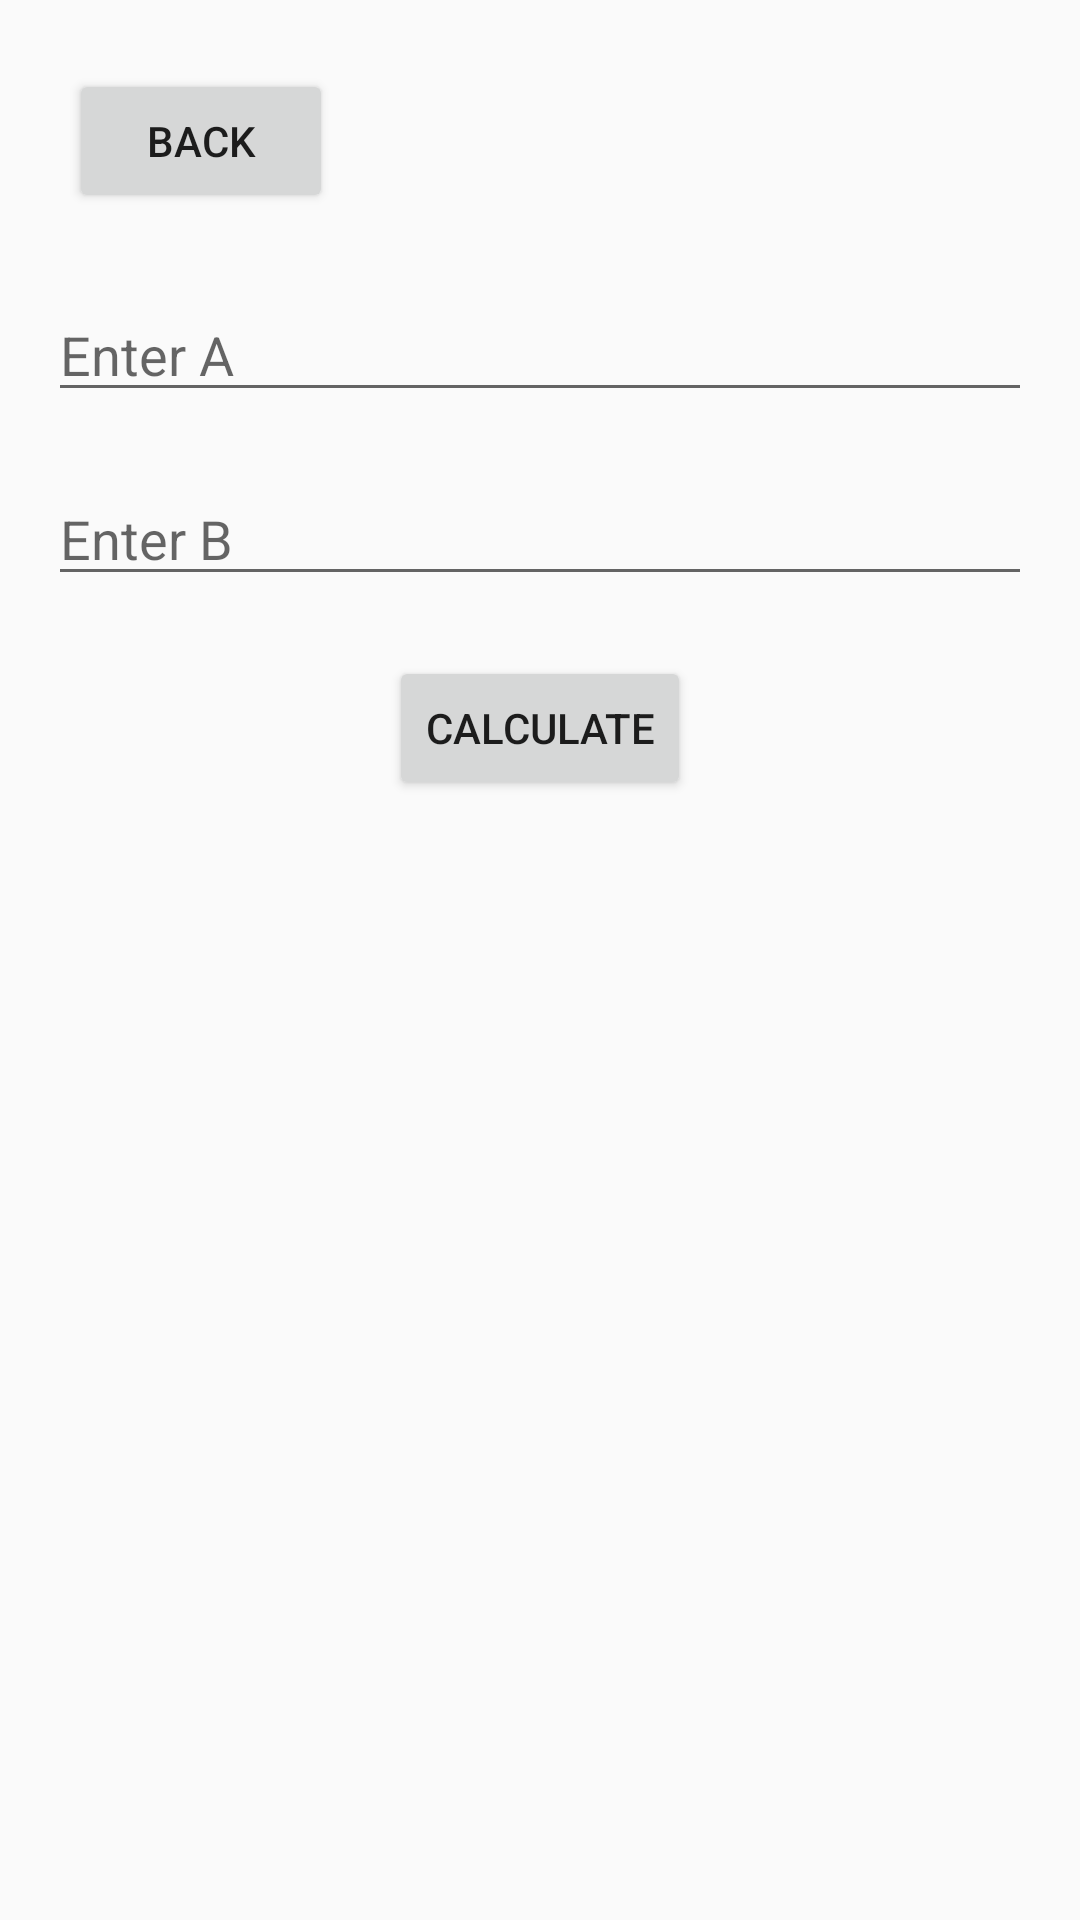

Layout XML and referenced resources for this Android screen:
<!-- AndroidManifest.xml: application theme Theme.MinerEvacuation -->
<!-- res/layout/activity_3.xml -->
<?xml version="1.0" encoding="utf-8"?>
<RelativeLayout xmlns:android="http://schemas.android.com/apk/res/android"
    android:layout_width="match_parent"
    android:layout_height="match_parent"
    android:padding="16dp">

    
    <EditText
        android:id="@+id/inputA"
        android:layout_width="match_parent"
        android:layout_height="wrap_content"
        android:layout_marginTop="80dp"
        android:hint="Enter A"
        android:inputType="number"/>

    
    <EditText
        android:id="@+id/inputB"
        android:layout_width="match_parent"
        android:layout_height="wrap_content"
        android:layout_below="@id/inputA"
        android:layout_marginTop="20dp"
        android:hint="Enter B"
        android:inputType="number"/>

    
    <Button
        android:id="@+id/calculateButton"
        android:layout_width="wrap_content"
        android:layout_height="wrap_content"
        android:layout_below="@id/inputB"
        android:layout_centerHorizontal="true"
        android:layout_marginTop="20dp"
        android:text="Calculate"/>

    
    <TextView
        android:id="@+id/resultView"
        android:layout_width="match_parent"
        android:layout_height="wrap_content"
        android:layout_below="@id/calculateButton"
        android:layout_marginTop="20dp"
        android:gravity="center"/>

    <Button
        android:id="@+id/backButton"
        android:layout_width="wrap_content"
        android:layout_height="wrap_content"
        android:layout_alignParentStart="true"
        android:layout_alignParentTop="true"
        android:layout_marginStart="7dp"
        android:layout_marginTop="7dp"
        android:text="Back" />

</RelativeLayout>
<!-- resources referenced by this layout -->
<resources>
  <style name="Theme.MinerEvacuation" parent="Theme.AppCompat.Light.NoActionBar" />
</resources>
